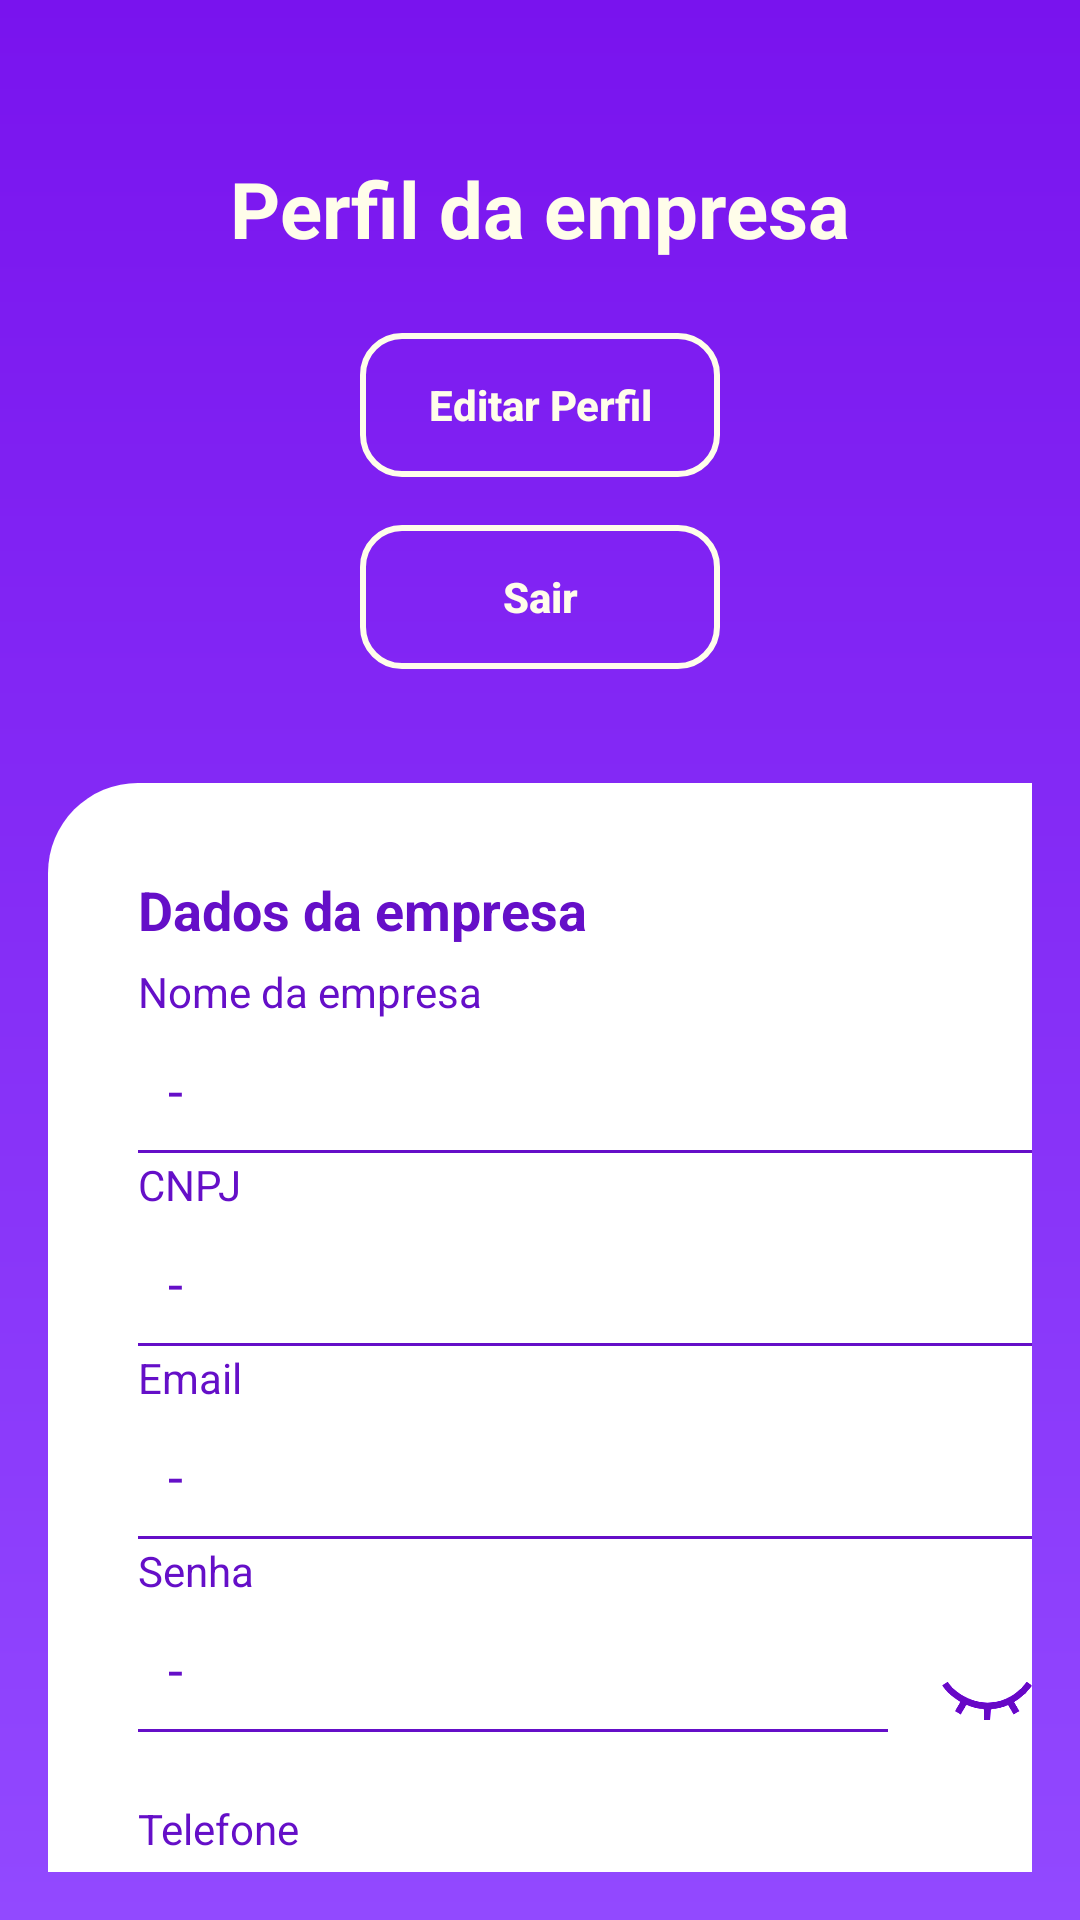

Android layout source for this screen:
<!-- AndroidManifest.xml: application theme Theme.AppCompat.NoActionBar -->
<!-- res/layout/fragment_profile.xml -->
<?xml version="1.0" encoding="utf-8"?>
<LinearLayout
    xmlns:android="http://schemas.android.com/apk/res/android"
    xmlns:tools="http://schemas.android.com/tools"
    android:layout_width="match_parent"
    android:layout_height="match_parent"
    android:orientation="vertical"
    android:padding="16dp"
    tools:context=".view.ProfileFragment"
    android:background="@drawable/background_gradient">

    <ScrollView
        android:layout_width="match_parent"
        android:layout_height="match_parent"
        android:scrollbars="none">

        <LinearLayout
            android:layout_width="match_parent"
            android:layout_height="match_parent"
            android:orientation="vertical">

            <TextView
                style="@style/TituloFragments"
                android:layout_width="wrap_content"
                android:layout_height="wrap_content"
                android:layout_marginTop="20dp"
                android:layout_gravity="center"
                android:textColor="@color/creme"
                android:padding="16dp"
                android:text="Perfil da empresa"/>

            <Button
                android:id="@+id/edit_profile_button"
                style="@style/ButtonStyle"
                android:layout_width="120dp"
                android:layout_marginTop="16dp"
                android:layout_gravity="center_horizontal"
                android:text="Editar Perfil"
                android:textAllCaps="false"/>

            <Button
                android:id="@+id/logoutButton"
                style="@style/ButtonStyle"
                android:layout_width="120dp"
                android:layout_marginTop="16dp"
                android:layout_gravity="center_horizontal"
                android:text="Sair"
                android:textAllCaps="false"/>

            <LinearLayout
                style="@style/WhiteBlock"
                android:layout_width="360dp"
                android:layout_height="wrap_content"
                android:orientation="vertical"
                android:layout_marginTop="30dp">

                <TextView
                    style="@style/ProfileTitle"
                    android:layout_width="wrap_content"
                    android:layout_height="30dp"
                    android:text="Dados da empresa"/>

                <TextView
                    style="@style/ProfileLabel"
                    android:layout_width="wrap_content"
                    android:layout_height="20dp"
                    android:text="Nome da empresa"/>

                <EditText
                    android:id="@+id/username_input"
                    style="@style/EditTextStyle"
                    android:layout_width="match_parent"
                    android:layout_height="wrap_content"
                    android:hint="-"
                    android:background="@drawable/bottomline"
                    android:textColor="@color/roxo_muito_escuro"
                    android:enabled="false"/>

                <TextView
                    style="@style/ProfileLabel"
                    android:layout_width="wrap_content"
                    android:layout_height="20dp"
                    android:text="CNPJ"/>

                <EditText
                    android:id="@+id/cnpj_input"
                    style="@style/EditTextStyle"
                    android:layout_width="match_parent"
                    android:layout_height="wrap_content"
                    android:hint="-"
                    android:background="@drawable/bottomline"
                    android:textColor="@color/roxo_muito_escuro"
                    android:enabled="false"/>

                <TextView
                    style="@style/ProfileLabel"
                    android:layout_width="wrap_content"
                    android:layout_height="20dp"
                    android:text="Email"/>

                <EditText
                    android:id="@+id/email_input"
                    style="@style/EditTextStyle"
                    android:layout_width="match_parent"
                    android:layout_height="wrap_content"
                    android:hint="-"
                    android:inputType="textEmailAddress"
                    android:background="@drawable/bottomline"
                    android:textColor="@color/roxo_muito_escuro"
                    android:enabled="false"/>

                <TextView
                    style="@style/ProfileLabel"
                    android:layout_width="wrap_content"
                    android:layout_height="20dp"
                    android:text="Senha"/>

                <LinearLayout
                    android:layout_width="fill_parent"
                    android:layout_height="wrap_content">

                    <EditText
                        android:id="@+id/senha_input"
                        style="@style/EditTextStyle"
                        android:layout_width="250dp"
                        android:layout_height="wrap_content"
                        android:hint="-"
                        android:inputType="textEmailAddress"
                        android:background="@drawable/bottomline"
                        android:textColor="@color/roxo_muito_escuro"
                        android:enabled="false"/>

                    <ImageButton
                        android:id="@+id/showPasswordButton"
                        android:layout_width="50dp"
                        android:layout_height="50dp"
                        android:src="@drawable/passworddisabled"
                        android:padding="10dp"
                        style="@style/ButtonStyle"
                        android:background="@null"
                        android:scaleType="fitCenter"/>
                </LinearLayout>



                <TextView
                    style="@style/ProfileLabel"
                    android:layout_width="wrap_content"
                    android:layout_height="20dp"
                    android:text="Telefone"/>

                <EditText
                    android:id="@+id/phone_input"
                    style="@style/EditTextStyle"
                    android:layout_width="match_parent"
                    android:layout_height="wrap_content"
                    android:hint="-"
                    android:inputType="phone"
                    android:background="@drawable/bottomline"
                    android:textColor="@color/roxo_muito_escuro"
                    android:enabled="false"/>

                <TextView
                    style="@style/ProfileLabel"
                    android:layout_width="wrap_content"
                    android:layout_height="20dp"
                    android:text="Plano"/>

                <Spinner
                    android:id="@+id/plan_input"
                    style="@style/EditTextStyle"
                    android:layout_width="match_parent"
                    android:layout_height="wrap_content"
                    android:background="@drawable/bottomline"
                    android:textColor="@color/roxo_muito_escuro"
                    android:enabled="false"/>

                <TextView
                    style="@style/ProfileLabel"
                    android:layout_width="wrap_content"
                    android:layout_height="20dp"
                    android:text="Forma de Pagamento"/>

                <Spinner
                    android:id="@+id/payment_input"
                    style="@style/EditTextStyle"
                    android:layout_width="match_parent"
                    android:layout_height="wrap_content"
                    android:background="@drawable/bottomline"
                    android:textColor="@color/roxo_muito_escuro"
                    android:enabled="false"/>

            </LinearLayout>

            <LinearLayout
                style="@style/WhiteBlock"
                android:layout_width="360dp"
                android:layout_height="wrap_content"
                android:orientation="vertical"
                android:layout_marginTop="50dp"
                android:layout_marginBottom="30dp">

                <TextView
                    style="@style/ProfileTitle"
                    android:layout_width="wrap_content"
                    android:layout_height="30dp"
                    android:text="Meus Sites"/>

                <TextView
                    style="@style/ProfileLabel"
                    android:layout_width="wrap_content"
                    android:layout_height="20dp"
                    android:text="Nome do Website"/>

                <EditText
                    android:id="@+id/sitename_input"
                    style="@style/EditTextStyle"
                    android:layout_width="match_parent"
                    android:layout_height="wrap_content"
                    android:hint="-"
                    android:background="@drawable/bottomline"
                    android:textColor="@color/roxo_muito_escuro"
                    android:enabled="false"/>

                <TextView
                    style="@style/ProfileLabel"
                    android:layout_width="wrap_content"
                    android:layout_height="20dp"
                    android:text="Endereço do Site"/>

                <EditText
                    android:id="@+id/siteaddress_input"
                    style="@style/EditTextStyle"
                    android:layout_width="match_parent"
                    android:layout_height="wrap_content"
                    android:hint="-"
                    android:background="@drawable/bottomline"
                    android:textColor="@color/roxo_muito_escuro"
                    android:enabled="false"/>

            </LinearLayout>


            <Button
                android:id="@+id/delete_profile_button"
                style="@style/ButtonDeleteStyle"
                android:layout_marginTop="16dp"
                android:layout_marginBottom="40dp"
                android:layout_gravity="center_horizontal"
                android:text="Excluir Perfil"
                android:textAllCaps="false"/>

        </LinearLayout>
    </ScrollView>
</LinearLayout>
<!-- resources referenced by this layout -->
<resources>
  <color name="creme">#fffdea</color>
  <color name="roxo_muito_escuro">#650FC8</color>
  <!-- drawable background_gradient (drawable) -->
  <?xml version="1.0" encoding="utf-8"?>
  <layer-list xmlns:android="http://schemas.android.com/apk/res/android">
      <item>
          <shape android:shape="rectangle">
              <gradient
                  android:startColor="@color/roxo_escuro"
                  android:endColor="@color/roxo"
                  android:type="linear"
                  android:angle="270"
                  android:centerY="0.5" />
          </shape>
      </item>
  </layer-list>
  <style name="ButtonDeleteStyle" parent="Widget.AppCompat.Button">
          <item name="android:background">@drawable/buttondelete</item>
          <item name="android:textColor">@color/creme</item>
          <item name="android:textStyle">bold</item>
          <item name="android:layout_margin">8dp</item>
          <item name="android:layout_width">wrap_content</item>
          <item name="android:layout_height">wrap_content</item>
      </style>
  <style name="ButtonStyle" parent="Widget.AppCompat.Button">
          <item name="android:background">@drawable/button</item>
          <item name="android:textColor">@color/creme</item>
          <item name="android:textStyle">bold</item>
          <item name="android:layout_margin">8dp</item>
          <item name="android:layout_width">wrap_content</item>
          <item name="android:layout_height">wrap_content</item>
      </style>
  <style name="EditTextStyle" parent="Widget.AppCompat.EditText">
          <item name="android:padding">10dp</item>
          <item name="android:background">@color/branco</item>
          <item name="android:textColorHint">@color/roxo_muito_escuro</item>
      </style>
  <style name="ProfileLabel">
          <item name="android:textColor">@color/roxo_muito_escuro</item>
          <item name="android:textSize">14sp</item>
      </style>
  <style name="ProfileTitle">
          <item name="android:textColor">@color/roxo_muito_escuro</item>
          <item name="android:textStyle">bold</item>
          <item name="android:textSize">18sp</item>
      </style>
  <style name="TituloFragments">
          <item name="android:textColor">@color/roxo</item>
          <item name="android:textStyle">bold</item>
          <item name="android:textSize">26sp</item>
      </style>
  <style name="WhiteBlock">
          <item name="android:background">@drawable/whiteblocks</item>
      </style>
  <color name="roxo_escuro">#7913EE</color>
  <color name="roxo">#9249FF</color>
  <!-- drawable buttondelete (drawable) -->
  <?xml version="1.0" encoding="utf-8"?>
  <shape xmlns:android="http://schemas.android.com/apk/res/android"
      android:shape="rectangle">
  
      <solid android:color="@android:color/holo_red_light"/>
      <stroke
          android:width="2dp"
          android:color="@android:color/holo_red_light"/>
      <corners android:radius="13dp"/>
      <padding
          android:left="20dp"
          android:top="8dp"
          android:right="20dp"
          android:bottom="8dp"/>
  </shape>
  <!-- drawable button (drawable) -->
  <?xml version="1.0" encoding="utf-8"?>
  <shape xmlns:android="http://schemas.android.com/apk/res/android"
      android:shape="rectangle">
  
      <solid android:color="@android:color/transparent"/>
      <stroke
          android:width="2dp"
          android:color="@color/creme"/>
      <corners android:radius="13dp"/>
      <padding
          android:left="20dp"
          android:top="8dp"
          android:right="20dp"
          android:bottom="8dp"/>
  </shape>
  <color name="branco">#ffffff</color>
  <!-- drawable whiteblocks (drawable) -->
  <?xml version="1.0" encoding="utf-8"?>
  <shape xmlns:android="http://schemas.android.com/apk/res/android"
      android:shape="rectangle">
  
      <solid android:color="@color/branco"/>
      <corners android:radius="30dp"/>
      <padding
          android:left="30dp"
          android:top="30dp"
          android:right="30dp"
          android:bottom="30dp"/>
  </shape>
</resources>
